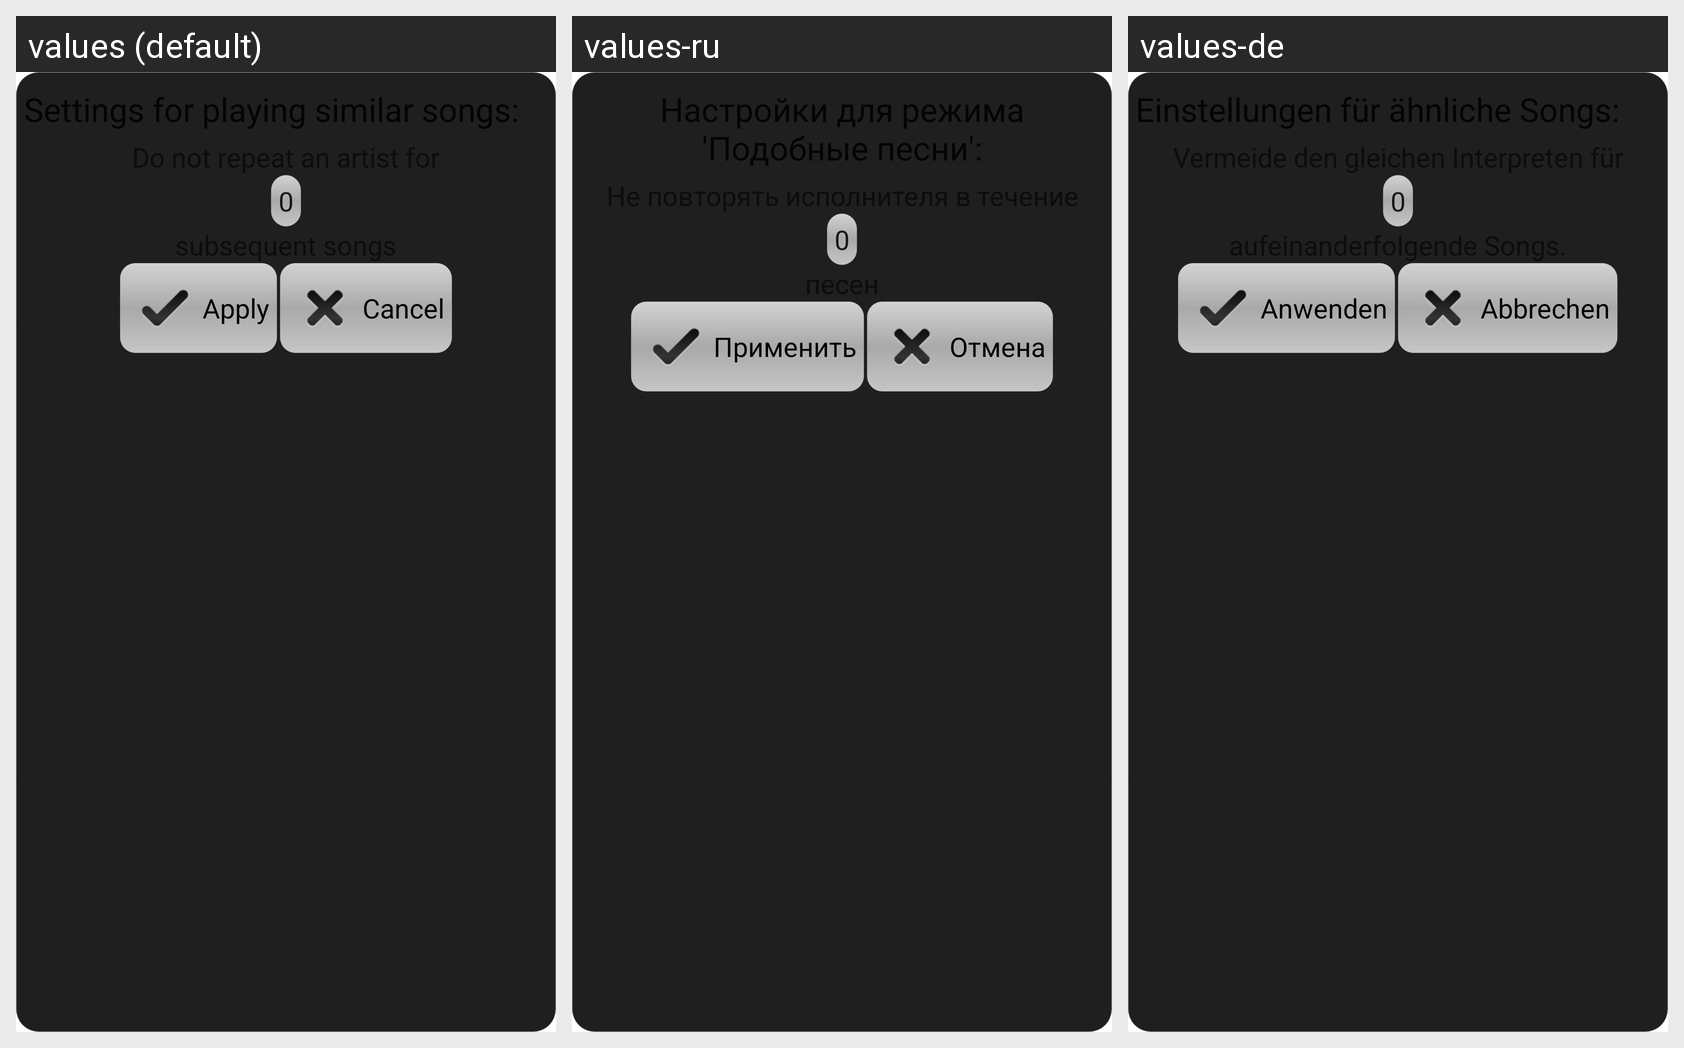

The Android screen above is rendered under several locales of the same app. Produce the string resources it draws, with the default and per-locale values.
Android screen res/layout/similarmodemenu.xml rendered under 3 locales, left to right: values (default), values-ru, values-de. Device: Nexus 5 (rendered at 1080×1920; each locale shown at half size, 540×960, under a caption strip naming it); theme Theme.MaterialComponents.DayNight.NoActionBar.
Strings drawn on this screen, with the default value and each locale's value (text and hints the layout hard-codes, and strings that could not be matched under every locale, appear in the picture but are not listed):

apply
  values: Apply
  values-ru: Применить
  values-de: Anwenden

cancel
  values: Cancel
  values-ru: Отмена
  values-de: Abbrechen
